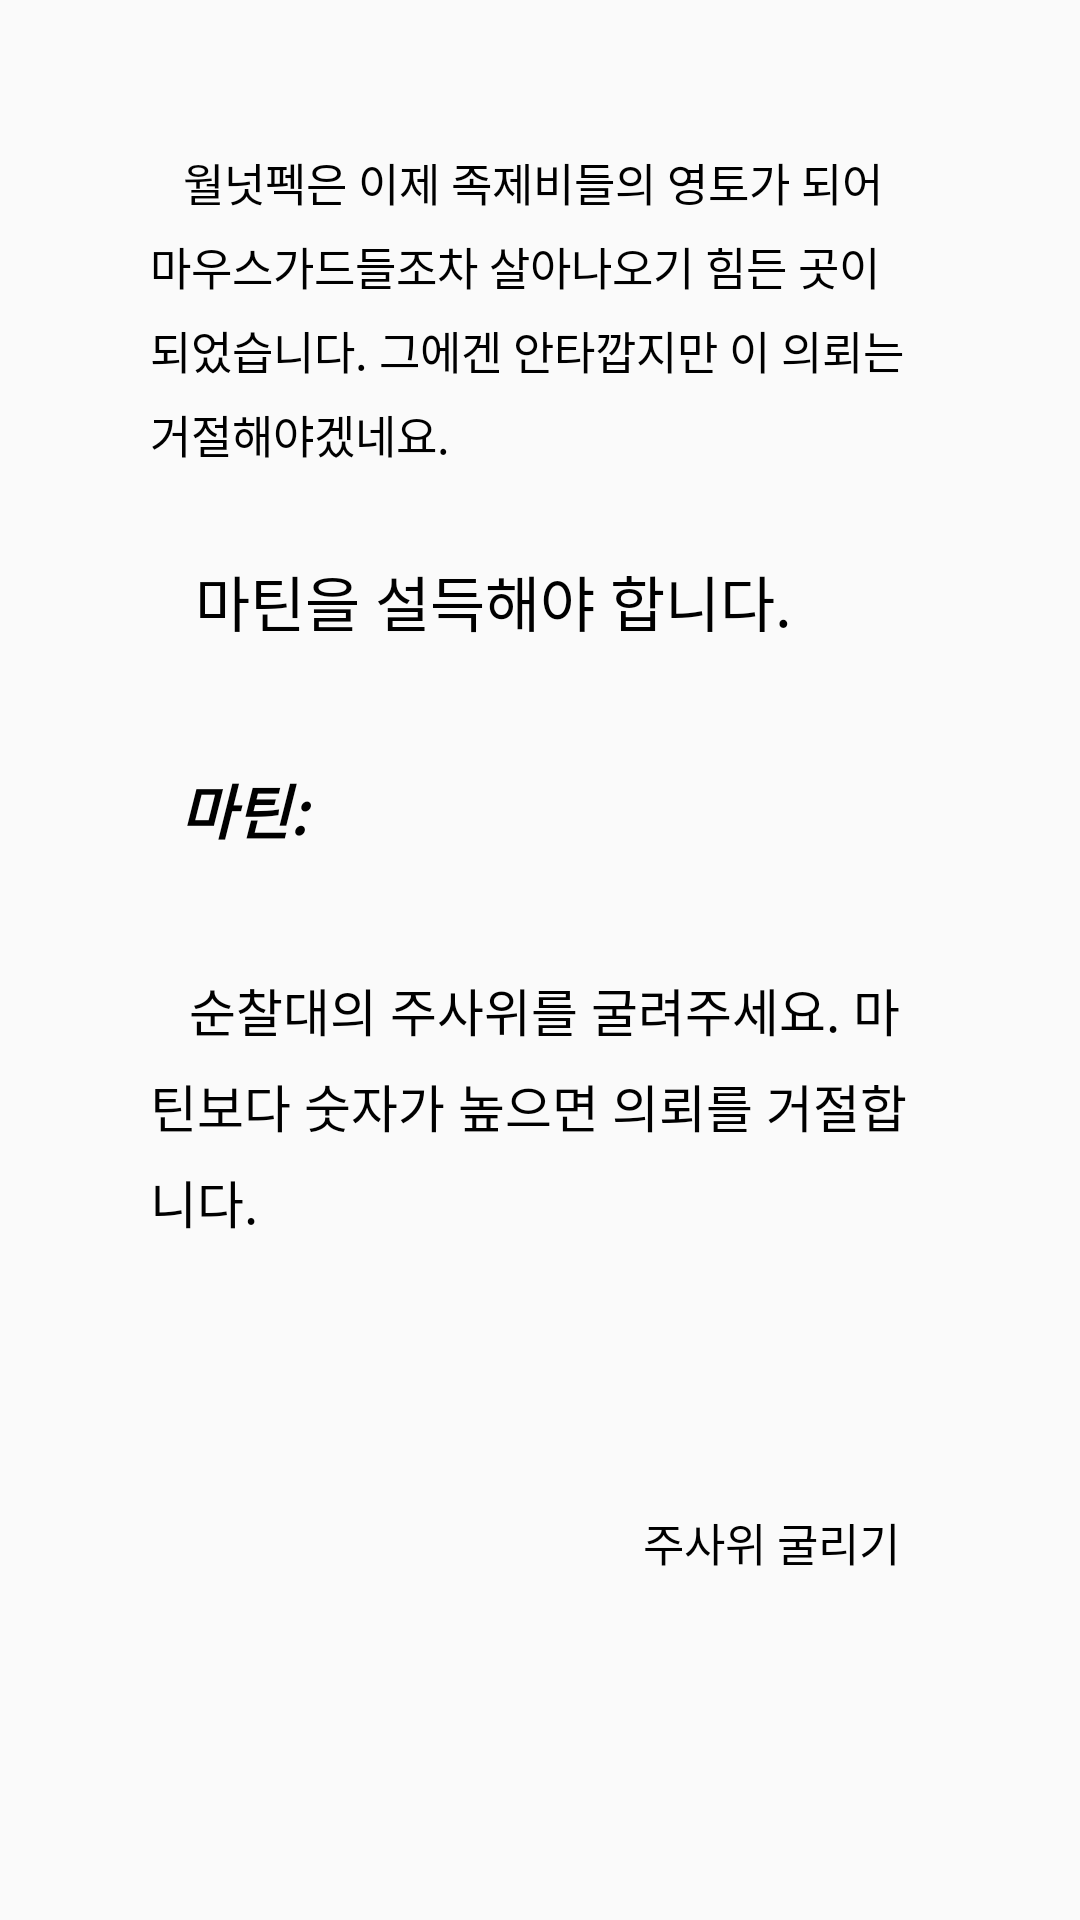

Write the Android layout XML for this screen, with the resource values it uses.
<!-- AndroidManifest.xml: application theme AppTheme -->
<!-- res/layout/root_martin.xml -->
<?xml version="1.0" encoding="utf-8"?>
<android.support.constraint.ConstraintLayout xmlns:android="http://schemas.android.com/apk/res/android"
    xmlns:app="http://schemas.android.com/apk/res-auto"
    xmlns:tools="http://schemas.android.com/tools"
    android:layout_width="match_parent"
    android:layout_height="match_parent">

    <TextView
        android:id="@+id/text1"
        android:layout_width="wrap_content"
        android:layout_height="wrap_content"
        android:layout_marginLeft="50dp"
        android:layout_marginTop="50dp"
        android:layout_marginRight="50dp"
        android:maxLines="30"
        android:text="   월넛펙은 이제 족제비들의 영토가 되어 마우스가드들조차 살아나오기 힘든 곳이 되었습니다. 그에겐 안타깝지만 이 의뢰는 거절해야겠네요."
        android:textSize="15sp"
        android:lineSpacingMultiplier="1.3"
        android:textColor="#000000"
        app:layout_constrainedWidth="true"
        app:layout_constraintHorizontal_bias="0.0"
        app:layout_constraintHorizontal_chainStyle="packed"
        app:layout_constraintHorizontal_weight="1"
        app:layout_constraintLeft_toLeftOf="parent"
        app:layout_constraintRight_toRightOf="parent"
        app:layout_constraintTop_toTopOf="parent" />

    <TextView
        android:id="@+id/text2"
        android:layout_width="wrap_content"
        android:layout_height="wrap_content"
        android:layout_marginLeft="50dp"
        android:layout_marginTop="30dp"
        android:layout_marginRight="50dp"
        android:maxLines="30"
        android:text="   마틴을 설득해야 합니다."
        android:textSize="20sp"
        android:lineSpacingMultiplier="1.3"
        android:textColor="#000000"
        app:layout_constrainedWidth="true"
        app:layout_constraintHorizontal_bias="0.0"
        app:layout_constraintHorizontal_chainStyle="packed"
        app:layout_constraintHorizontal_weight="1"
        app:layout_constraintLeft_toLeftOf="parent"
        app:layout_constraintRight_toRightOf="parent"
        app:layout_constraintTop_toBottomOf="@+id/text1" />

    <TextView
        android:id="@+id/text3"
        android:layout_width="wrap_content"
        android:layout_height="wrap_content"
        android:layout_marginLeft="50dp"
        android:layout_marginTop="30dp"
        android:padding="10sp"
        android:lineSpacingMultiplier="1.3"
        android:maxLines="30"
        android:text="마틴: "
        android:textColor="#000000"
        android:textSize="20sp"
        android:textStyle="italic|bold"
        app:layout_constrainedWidth="true"
        app:layout_constraintStart_toStartOf="parent"
        app:layout_constraintTop_toBottomOf="@+id/text2" />

    <TextView
        android:id="@+id/m_dice"
        android:layout_width="wrap_content"
        android:layout_height="wrap_content"
        android:layout_marginTop="30dp"
        android:layout_marginRight="150dp"
        android:lineSpacingMultiplier="1.3"
        android:maxLines="30"
        android:text=""
        android:textColor="#000000"
        android:textSize="27sp"
        app:layout_constrainedWidth="true"
        app:layout_constraintStart_toEndOf="@+id/text3"
        app:layout_constraintRight_toLeftOf="@+id/text3"
        app:layout_constraintTop_toBottomOf="@+id/text2" />

    <TextView
        android:id="@+id/text4"
        android:layout_width="wrap_content"
        android:layout_height="wrap_content"
        android:layout_marginLeft="50dp"
        android:layout_marginTop="30dp"
        android:layout_marginRight="50dp"
        android:maxLines="30"
        android:text="   순찰대의 주사위를 굴려주세요. 마틴보다 숫자가 높으면 의뢰를 거절합니다."
        android:textSize="17sp"
        android:lineSpacingMultiplier="1.3"
        android:textColor="#000000"
        app:layout_constrainedWidth="true"
        app:layout_constraintHorizontal_bias="0.0"
        app:layout_constraintHorizontal_chainStyle="packed"
        app:layout_constraintHorizontal_weight="1"
        app:layout_constraintLeft_toLeftOf="parent"
        app:layout_constraintRight_toRightOf="parent"
        app:layout_constraintTop_toBottomOf="@+id/text3" />

    <TextView
        android:id="@+id/dice"
        android:layout_width="wrap_content"
        android:layout_height="wrap_content"
        android:layout_marginTop="64dp"
        android:layout_marginRight="150dp"
        android:lineSpacingMultiplier="1.3"
        android:maxLines="30"
        android:text=""
        android:textColor="#000000"
        android:textSize="27sp"
        app:layout_constrainedWidth="true"
        app:layout_constraintEnd_toEndOf="@+id/textButton1"
        app:layout_constraintRight_toLeftOf="@+id/text4"
        app:layout_constraintTop_toBottomOf="@+id/text4" />

    <TextView
        android:id="@+id/textButton1"
        android:layout_width="wrap_content"
        android:layout_height="wrap_content"
        android:layout_marginTop="80dp"
        android:layout_marginEnd="50dp"
        android:layout_marginRight="50dp"
        android:padding="10dp"
        android:lineSpacingMultiplier="1.3"
        android:maxLines="30"
        android:text="주사위 굴리기"
        android:textColor="#000000"
        android:textSize="15sp"
        app:layout_constrainedWidth="true"
        app:layout_constraintEnd_toEndOf="parent"
        app:layout_constraintTop_toBottomOf="@+id/text4" />


</android.support.constraint.ConstraintLayout>
<!-- resources referenced by this layout -->
<resources>
  <style name="AppTheme" parent="Theme.AppCompat.Light.NoActionBar">
          
          <item name="colorPrimary">@color/colorPrimary</item>
          <item name="colorPrimaryDark">@color/colorPrimaryDark</item>
          <item name="colorAccent">@color/colorAccent</item>
      </style>
  <color name="colorPrimary">#008577</color>
  <color name="colorPrimaryDark">#00574B</color>
  <color name="colorAccent">#D81B60</color>
</resources>
